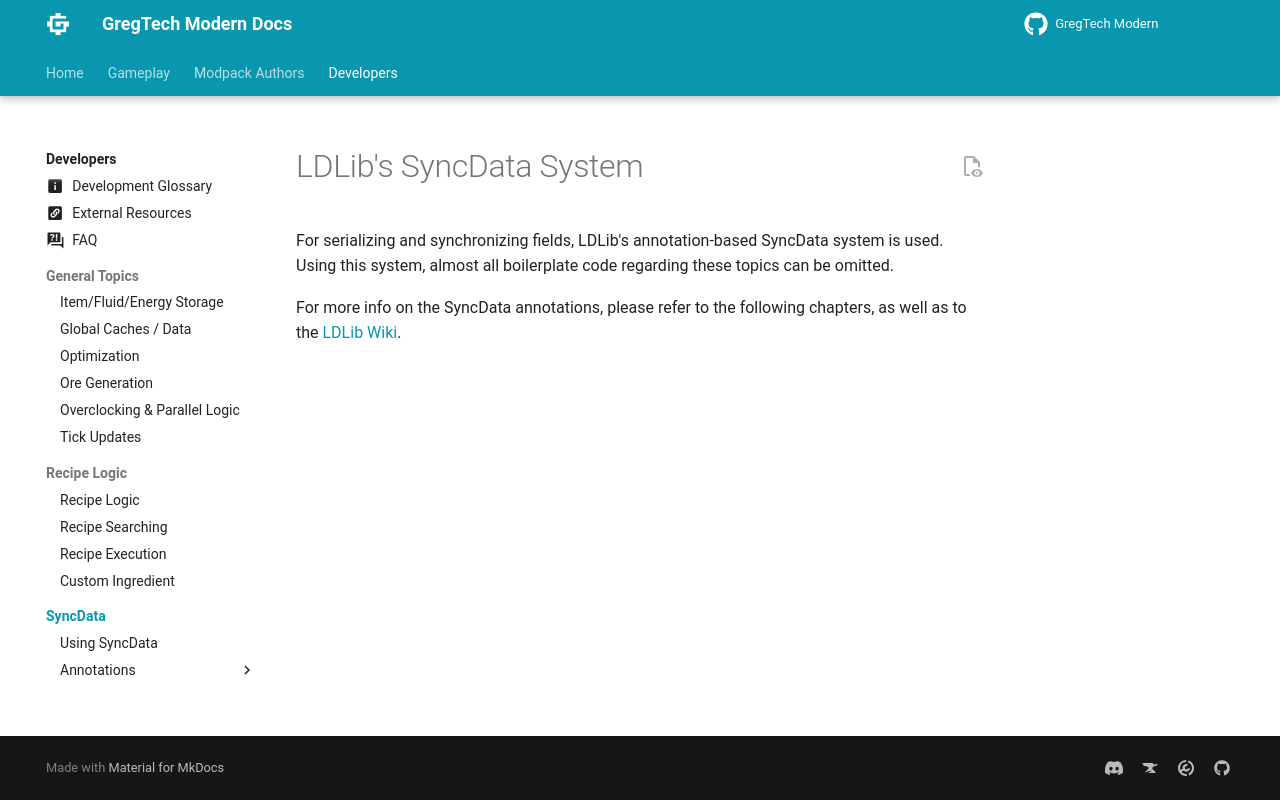

repository: randomusert-s-mods/gregtech-ceu-modern · page: 1.21/Development/SyncData/index.html · generator: mkdocs

---
title: "LDLib's SyncData System"
---


# LDLib's SyncData System

For serializing and synchronizing fields, LDLib's annotation-based SyncData system is used.  
Using this system, almost all boilerplate code regarding these topics can be omitted.

For more info on the SyncData annotations, please refer to the following chapters, as well as to the
[LDLib Wiki](https://github.com/Low-Drag-MC/LDLib-Architectury/wiki/SyncData-Annotations).
